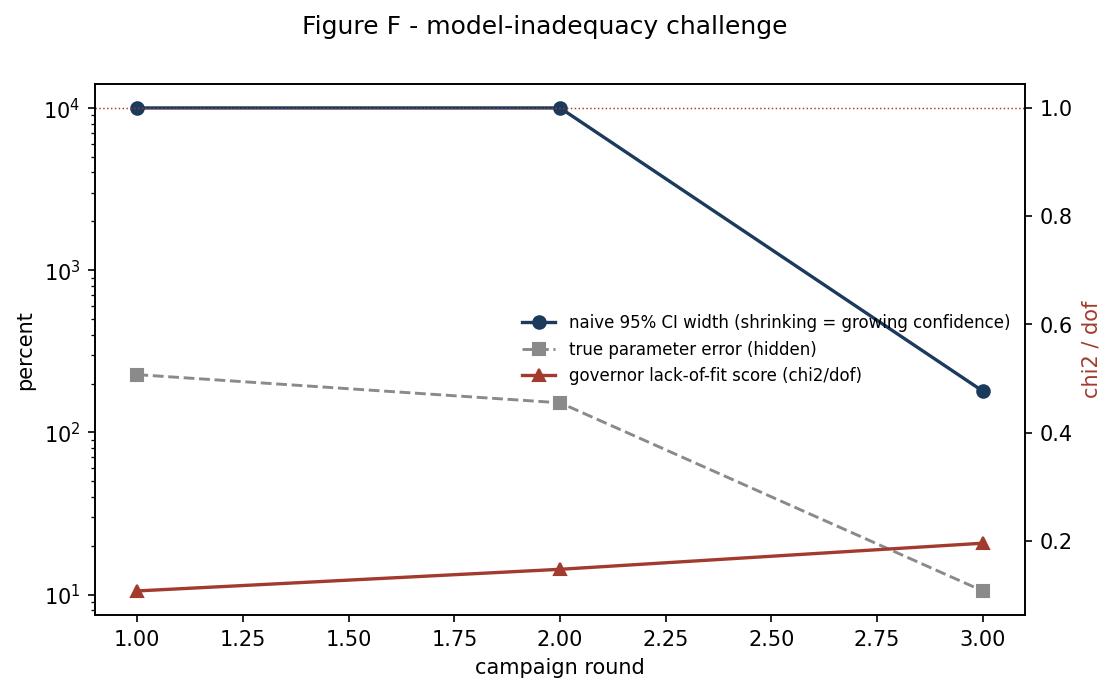

Data behind this chart, as committed beside it:
round, naive_ci_pct, true_err_pct, gov_chi2_dof, state
1, 10000, 226.8, 0.1075, NORMAL_LEARNING
2, 10000, 152.1, 0.1475, NORMAL_LEARNING
3, 179.5, 10.53, 0.1957, NORMAL_LEARNING
